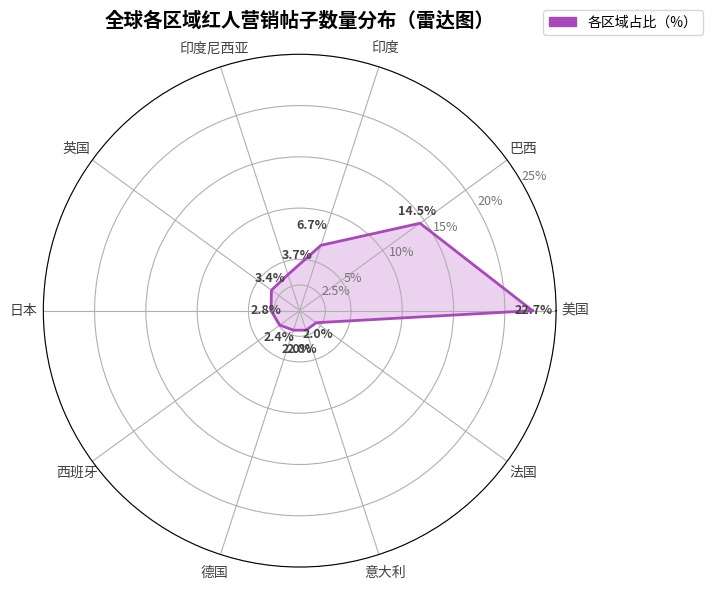

This chart was generated by the following Python code:
import matplotlib.pyplot as plt
import numpy as np

# -------------------- 数据定义 --------------------
regions = [
    "美国", "巴西", "印度", "印度尼西亚",
    "英国", "日本", "西班牙", "德国",
    "意大利", "法国"
]
percentages = [22.7, 14.5, 6.7, 3.7, 3.4, 2.8, 2.4, 2.0, 2.0, 2.0]

# 闭合数据
values = percentages + [percentages[0]]
angles = np.linspace(0, 2 * np.pi, len(values), endpoint=True)

# -------------------- 创建画布 --------------------
fig, ax = plt.subplots(figsize=(8, 6), subplot_kw=dict(polar=True))

# -------------------- 绘制雷达图 --------------------
ax.plot(angles, values, color="#ab47bc", linewidth=2)
ax.fill(angles, values, color="#ce93d8", alpha=0.4)

# -------------------- 设置坐标标签 --------------------
ax.set_xticks(angles[:-1])
ax.set_xticklabels(regions, fontsize=10, color="#424242")

# -------------------- 设置极轴范围 --------------------
ax.set_rlabel_position(30)
ax.set_yticks([2.5, 5, 10, 15, 20, 25])
ax.set_yticklabels(["2.5%", "5%", "10%", "15%", "20%", "25%"], color="#757575", fontsize=9)
ax.set_ylim(0, 25)

# -------------------- 添加数值标注（方法3：微调位置） --------------------
for i, val in enumerate(percentages):
    angle = angles[i]
    x = angle
    y = val + 2  # 向外偏移
    ha = "left" if np.pi/2 < angle < 3*np.pi/2 else "right"
    ax.text(
        x, y, f"{val}%",
        fontsize=9,
        ha=ha,
        va="center",
        color="#424242",
        fontweight="bold",
        rotation_mode="anchor"
    )

# -------------------- 添加图例 --------------------
import matplotlib.patches as mpatches
patch = mpatches.Patch(color="#ab47bc", label="各区域占比（%）")
ax.legend(handles=[patch], loc="upper right", bbox_to_anchor=(1.3, 1.1), fontsize=10)

# -------------------- 添加标题 --------------------
ax.set_title(
    "全球各区域红人营销帖子数量分布（雷达图）",
    fontsize=14,
    fontweight="bold",
    pad=20
)

# -------------------- 显示图表 --------------------
plt.tight_layout()
plt.show()
